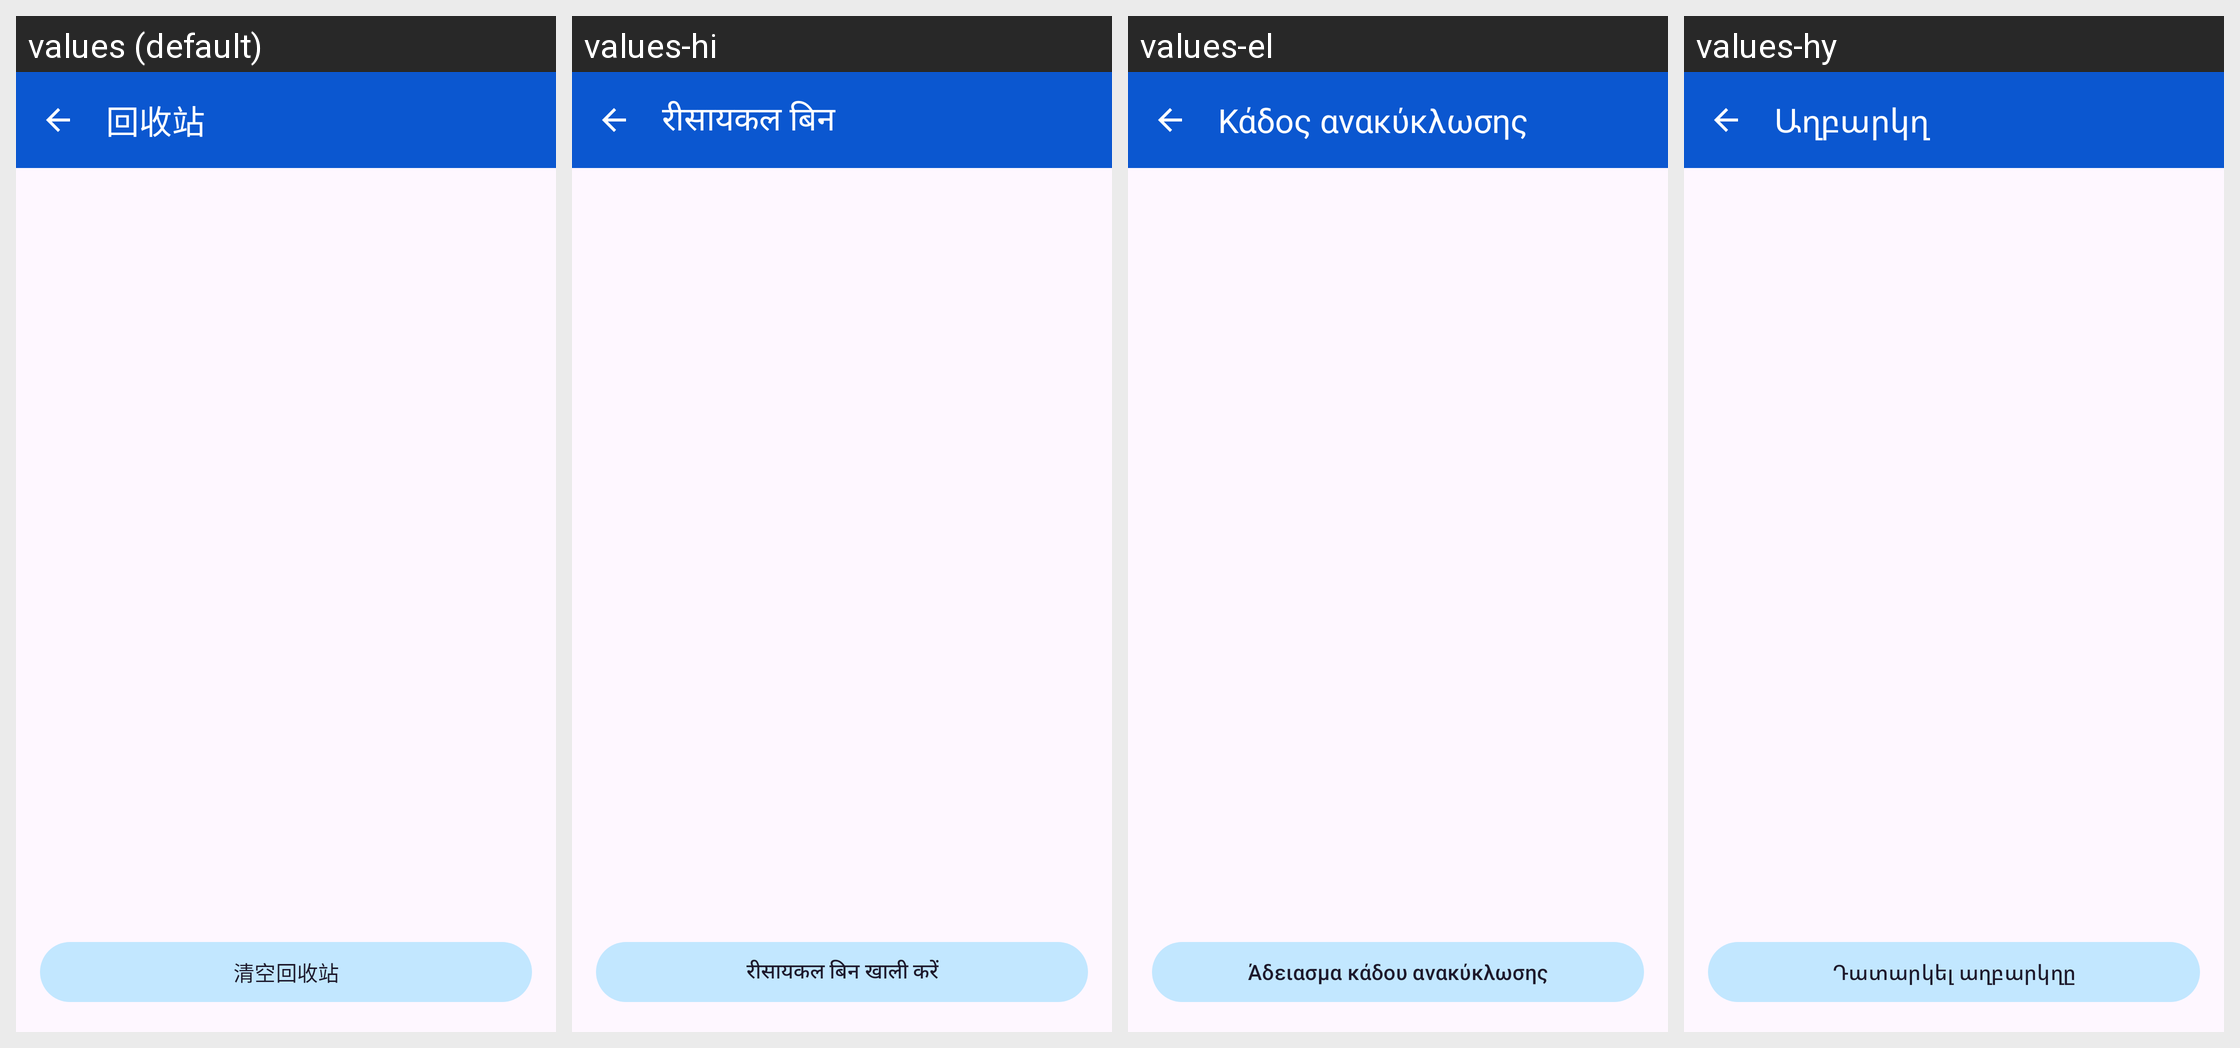

For this localized Android screen grid, give each drawn string resource with its value in every locale shown.
Android screen res/layout/activity_trash.xml rendered under 4 locales, left to right: values (default), values-hi, values-el, values-hy. Device: Nexus 5 (rendered at 1080×1920; each locale shown at half size, 540×960, under a caption strip naming it); theme Theme.Fairumanaja.
Other locales in the repository, not shown: values-ar, values-ar-rEG, values-bo, values-chr, values-da, values-de, values-en, values-en-rUS, values-eo, values-es, values-fa, values-fil, values-fr, values-haw, values-hmn, values-hu, values-ii, values-in, values-it, values-ja, values-ko, values-la, values-lzh, values-mi, values-mn, values-mnc, values-ms, values-nb, values-nl, values-pl, values-pt, values-ru, values-sa, values-sjo, values-sv, values-th, values-tr, values-ug, values-yue, values-za, values-zh-rTW.
Strings drawn on this screen, with the default value and each locale's value (text and hints the layout hard-codes, and strings that could not be matched under every locale, appear in the picture but are not listed):

trash
  values: 回收站
  values-hi: रीसायकल बिन
  values-el: Κάδος ανακύκλωσης
  values-hy: Աղբարկղ

empty_trash
  values: 清空回收站
  values-hi: रीसायकल बिन खाली करें
  values-el: Άδειασμα κάδου ανακύκλωσης
  values-hy: Դատարկել աղբարկղը
